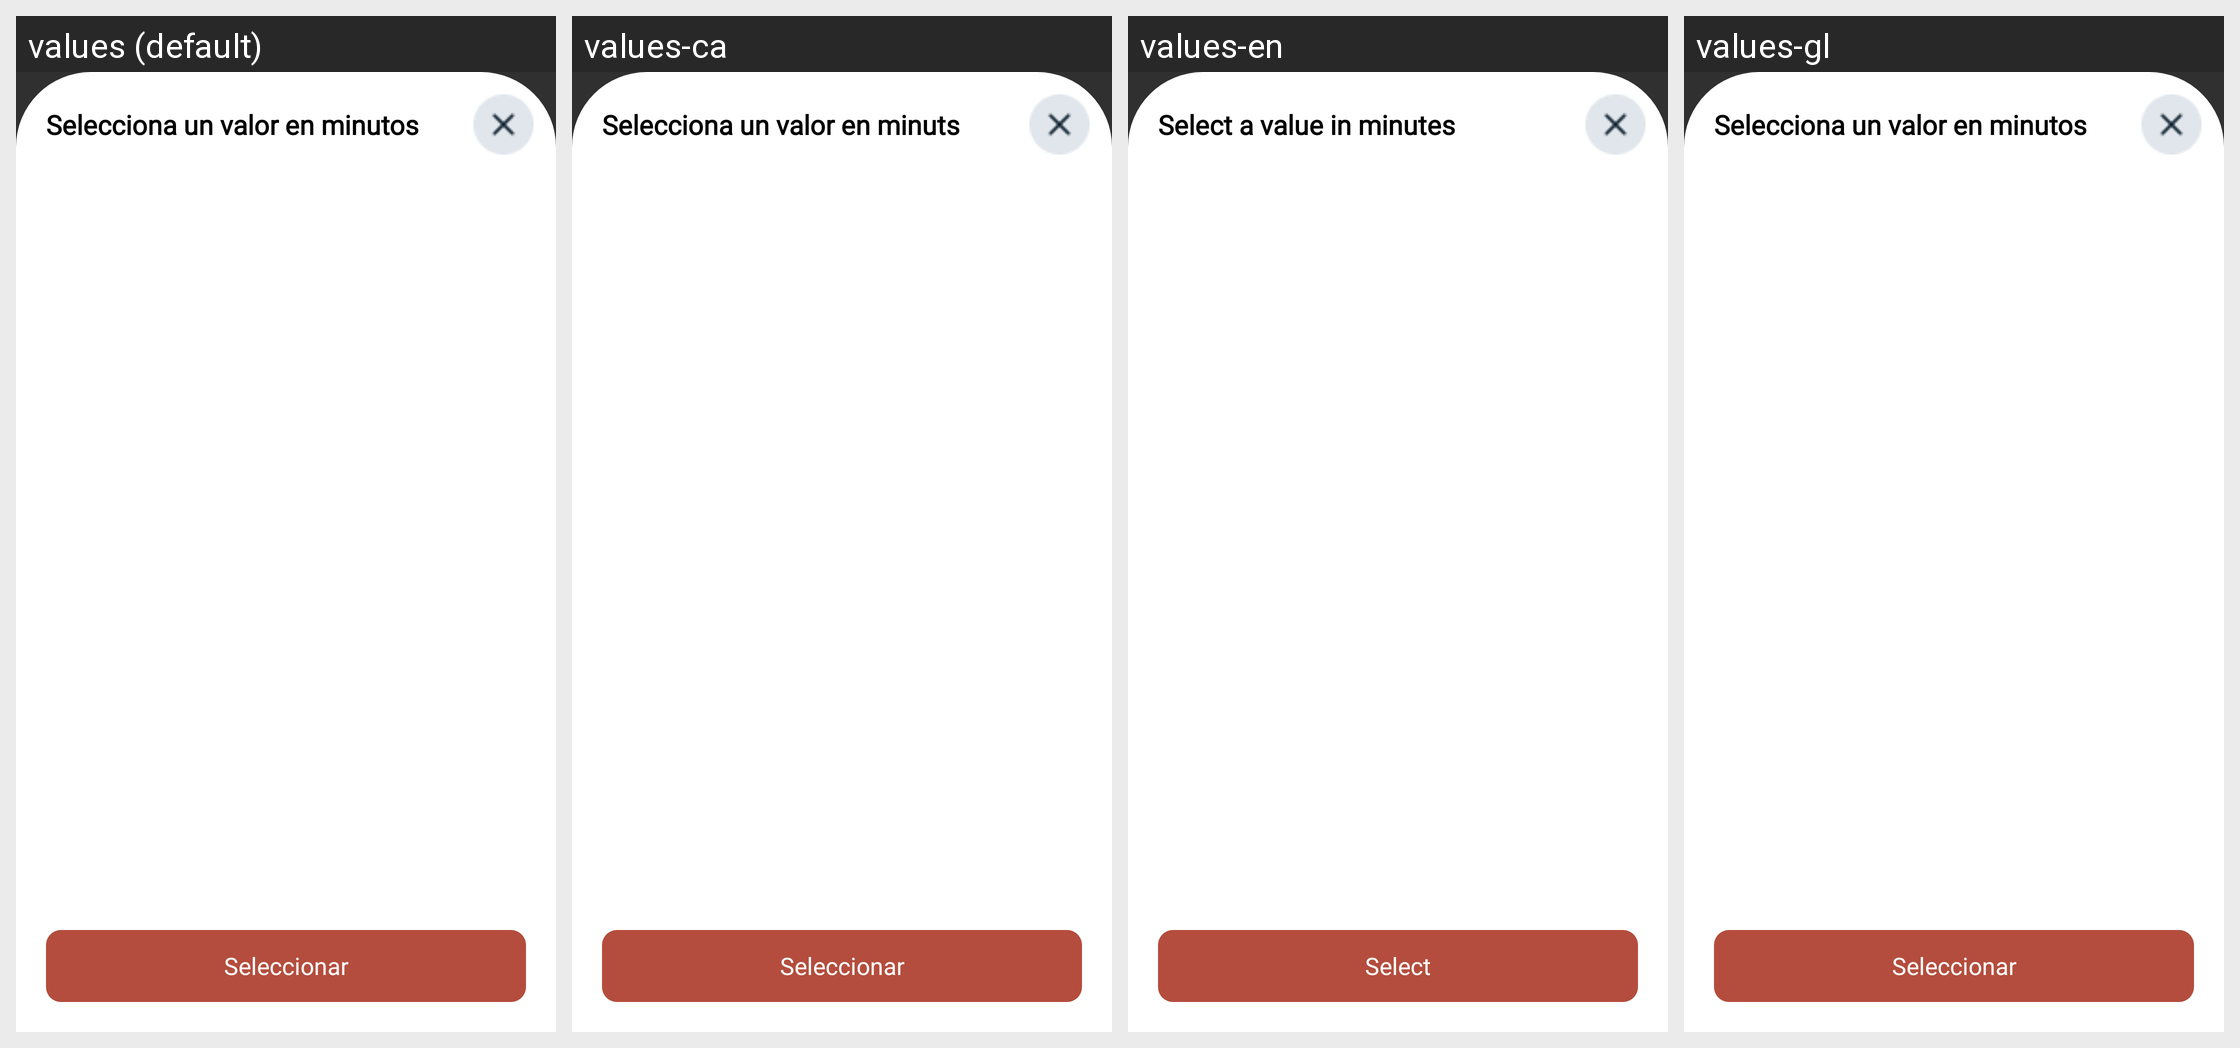

Locale-by-locale string values for the Android screen shown in this grid:
Android screen res/layout/select_cache_minutes_dialog.xml rendered under 4 locales, left to right: values (default), values-ca, values-en, values-gl. Device: Nexus 5 (rendered at 1080×1920; each locale shown at half size, 540×960, under a caption strip naming it); theme Theme.AppCompat.NoActionBar.
Other locales in the repository, not shown: values-ast, values-eu, values-fr, values-ga, values-va.
Strings drawn on this screen, with the default value and each locale's value (text and hints the layout hard-codes, and strings that could not be matched under every locale, appear in the picture but are not listed):

select_minutes_value
  values: Selecciona un valor en minutos
  values-ca: Selecciona un valor en minuts
  values-en: Select a value in minutes
  values-gl: Selecciona un valor en minutos

select
  values: Seleccionar
  values-ca: Seleccionar
  values-en: Select
  values-gl: Seleccionar
